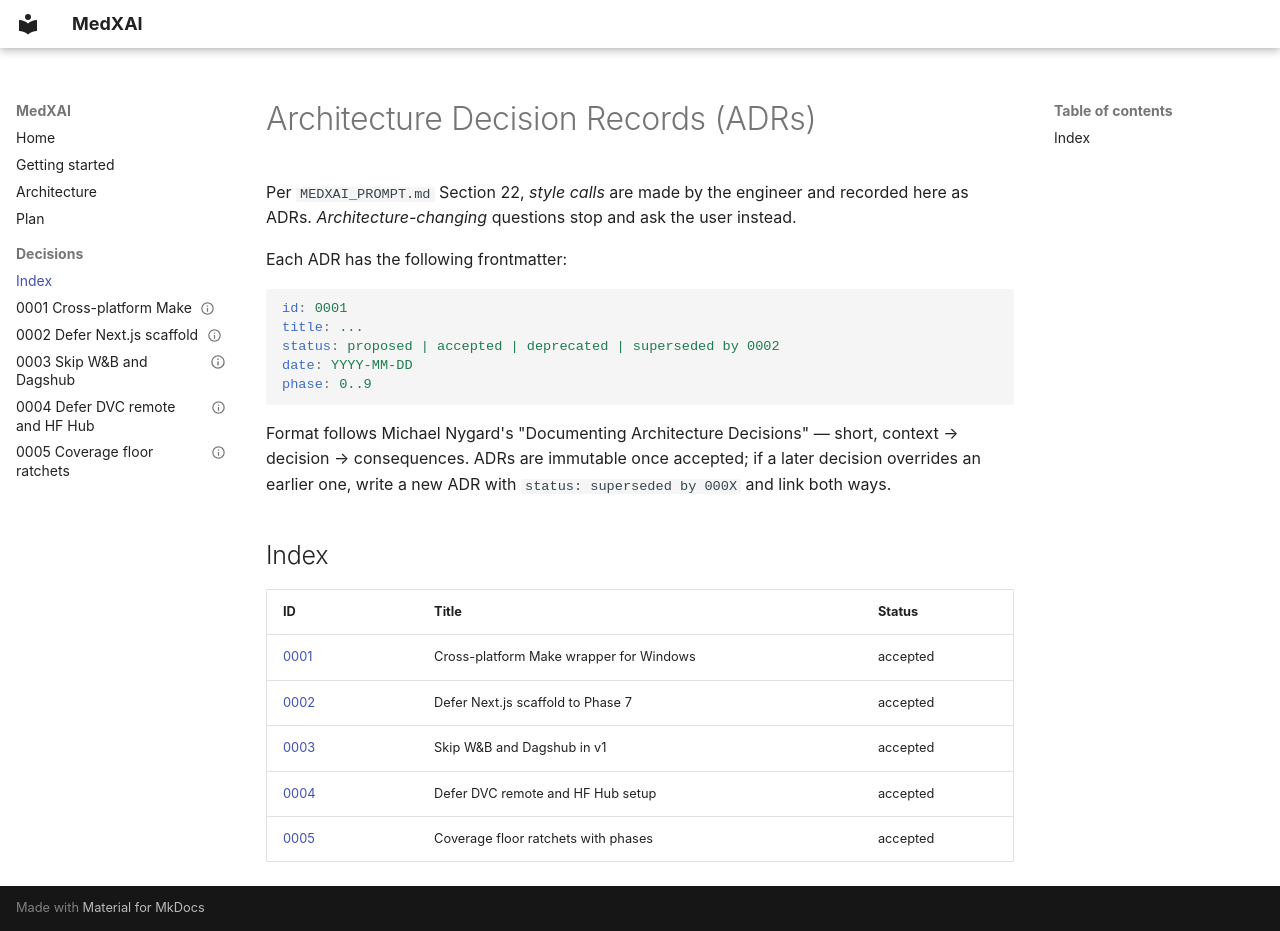

repository: krish2248/medxai · page: decisions/index.html · generator: mkdocs

# Architecture Decision Records (ADRs)

Per `MEDXAI_PROMPT.md` Section 22, *style calls* are made by the engineer
and recorded here as ADRs. *Architecture-changing* questions stop and ask
the user instead.

Each ADR has the following frontmatter:

```yaml
id: 0001
title: ...
status: proposed | accepted | deprecated | superseded by 0002
date: YYYY-MM-DD
phase: 0..9
```

Format follows Michael Nygard's "Documenting Architecture Decisions" — short,
context → decision → consequences. ADRs are immutable once accepted; if a
later decision overrides an earlier one, write a new ADR with
`status: superseded by 000X` and link both ways.

## Index

| ID | Title | Status |
|---|---|---|
| [0001](0001-cross-platform-make.md) | Cross-platform Make wrapper for Windows | accepted |
| [0002](0002-defer-frontend-scaffold-to-phase-7.md) | Defer Next.js scaffold to Phase 7 | accepted |
| [0003](0003-defer-wandb-dagshub.md) | Skip W&B and Dagshub in v1 | accepted |
| [0004](0004-defer-dvc-remote-and-hf-hub.md) | Defer DVC remote and HF Hub setup | accepted |
| [0005](0005-coverage-floor-ratchets-with-phases.md) | Coverage floor ratchets with phases | accepted |
